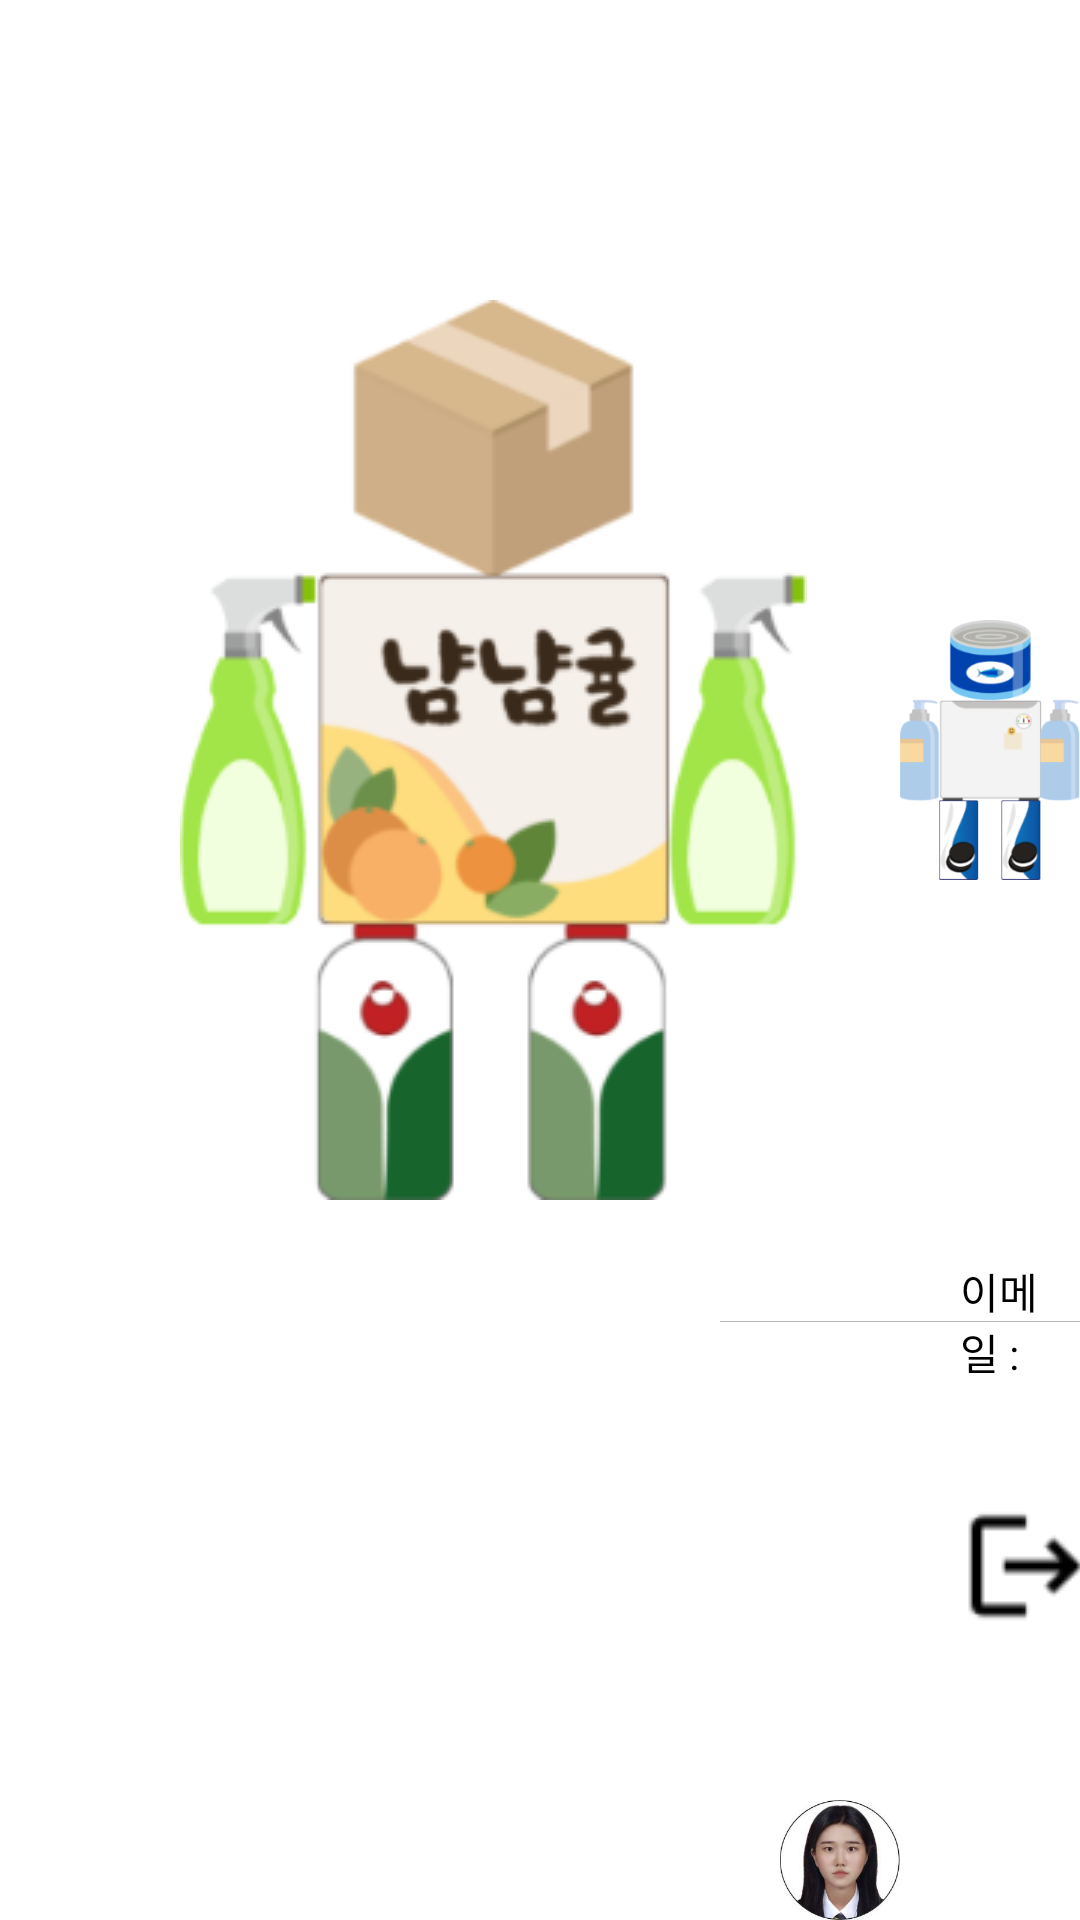

Produce the Android XML layout that renders to this screen, including the resource entries it uses.
<!-- AndroidManifest.xml: application theme Theme.Zerowaste -->
<!-- res/layout/fragment_setting.xml -->
<?xml version="1.0" encoding="utf-8"?>
<androidx.constraintlayout.widget.ConstraintLayout
    xmlns:android="http://schemas.android.com/apk/res/android"
    xmlns:app="http://schemas.android.com/apk/res-auto"
    xmlns:tools="http://schemas.android.com/tools"
    android:layout_width="match_parent"
    android:layout_height="match_parent"
    android:orientation="horizontal"
    >

    <FrameLayout
        android:layout_width="fill_parent"
        android:layout_height="fill_parent"
        tools:ignore="MissingConstraints">

        <ImageView
            android:layout_width="wrap_content"
            android:layout_height="wrap_content"
            android:layout_marginTop="100dp"
            android:layout_marginLeft="60dp"
            android:src="@drawable/robot1"/>
        <ImageView
            android:layout_width="wrap_content"
            android:layout_height="wrap_content"
            android:layout_marginTop="100dp"
            android:layout_marginLeft="300dp"
            android:src="@drawable/robot2"/>
        <ImageView
            android:layout_width="wrap_content"
            android:layout_height="wrap_content"
            android:layout_marginTop="100dp"
            android:layout_marginLeft="530dp"
            android:src="@drawable/robot3"/>

        <TextView
            android:id="@+id/text_email"
            android:layout_width="wrap_content"
            android:layout_height="wrap_content"
            android:textColor="#000000"
            android:layout_marginTop="420dp"
            android:layout_marginLeft="320dp"
            android:text="이메일 : "
            />

        <ImageView
            android:id="@+id/line"
            android:layout_width="wrap_content"
            android:layout_height="wrap_content"
            android:src="@drawable/line"
            android:layout_marginTop="440dp"
            android:layout_marginLeft="240dp"/>

        <ImageButton
            android:id="@+id/btn_logout"
            android:layout_width="146dp"
            android:layout_height="44dp"
            android:layout_marginTop="500dp"
            android:layout_marginLeft="320dp"
            android:background="@drawable/logout"/>

        <ImageView
            android:id="@+id/lee_btn"
            android:layout_width="wrap_content"
            android:layout_height="wrap_content"
            android:layout_marginTop="600dp"
            android:layout_marginLeft="200dp"
            android:src="@drawable/lee"
            android:background="@android:color/transparent"/>

        <ImageView
            android:id="@+id/sun_btn"
            android:layout_width="wrap_content"
            android:layout_height="wrap_content"
            android:layout_marginTop="600dp"
            android:layout_marginLeft="400dp"
            android:src="@drawable/sun"
            android:background="@android:color/transparent"/>

        <ImageButton
            android:id="@+id/kim_btn"
            android:layout_width="wrap_content"
            android:layout_height="wrap_content"
            android:layout_marginTop="900dp"
            android:layout_marginLeft="100dp"
            android:src="@drawable/kim"
            android:background="@android:color/transparent"/>

        <ImageButton
            android:id="@+id/park_btn"
            android:layout_width="wrap_content"
            android:layout_height="wrap_content"
            android:layout_marginTop="900dp"
            android:layout_marginLeft="300dp"
            android:src="@drawable/park"
            android:background="@android:color/transparent"/>

        <ImageButton
            android:id="@+id/choi_btn"
            android:layout_width="wrap_content"
            android:layout_height="wrap_content"
            android:layout_marginTop="900dp"
            android:layout_marginLeft="500dp"
            android:src="@drawable/choi"
            android:background="@android:color/transparent"/>

    </FrameLayout>

</androidx.constraintlayout.widget.ConstraintLayout>
<!-- resources referenced by this layout -->
<resources>
  <!-- drawable choi: jpg bitmap (drawable-v24, 16905 bytes) -->
  <!-- drawable kim: jpg bitmap (drawable-v24, 17270 bytes) -->
  <!-- drawable lee: jpg bitmap (drawable-v24, 16649 bytes) -->
  <!-- drawable line: png bitmap (drawable-v24, 99 bytes) -->
  <!-- drawable logout: png bitmap (drawable, 1635 bytes) -->
  <!-- drawable park: jpg bitmap (drawable-v24, 18736 bytes) -->
  <!-- drawable robot1: png bitmap (drawable-v24, 30814 bytes) -->
  <!-- drawable robot2: png bitmap (drawable-v24, 24435 bytes) -->
  <!-- drawable robot3: png bitmap (drawable-v24, 30413 bytes) -->
  <!-- drawable sun: jpg bitmap (drawable-v24, 16000 bytes) -->
  <style name="Theme.Zerowaste" parent="Theme.MaterialComponents.Light.DarkActionBar">
          
          <item name="colorPrimary">@color/green</item>
          <item name="colorPrimaryVariant">@color/green</item>
          <item name="colorOnPrimary">@color/white</item>
          
          <item name="colorSecondary">@color/teal_200</item>
          <item name="colorSecondaryVariant">@color/teal_700</item>
          <item name="colorOnSecondary">@color/black</item>
          
          <item name="android:statusBarColor" tools:targetApi="l">?attr/colorPrimaryVariant</item>
          
          <item name="windowActionBar">false</item>
          <item name="windowNoTitle">true</item>
  
      </style>
  <color name="green">#01D37C</color>
  <color name="white">#FFFFFFFF</color>
  <color name="teal_200">#FF03DAC5</color>
  <color name="teal_700">#FF018786</color>
  <color name="black">#FF000000</color>
</resources>
